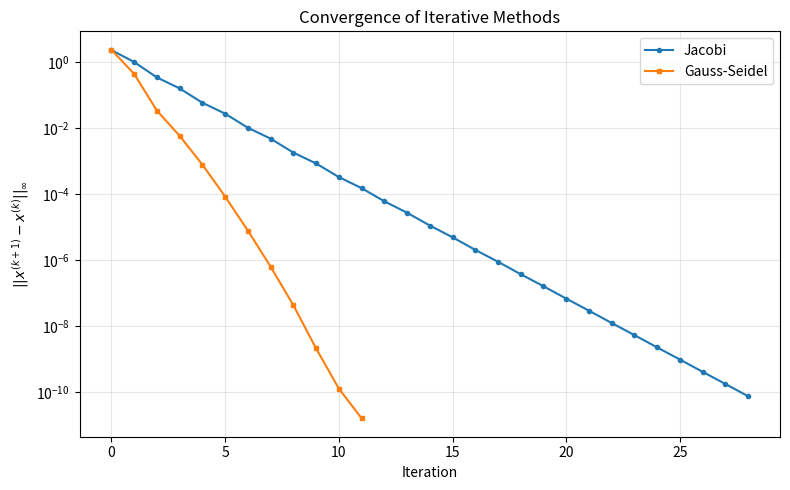

This figure's Python source:
import numpy as np
import matplotlib.pyplot as plt
from scipy.linalg import lu

%matplotlib inline
np.set_printoptions(precision=6, suppress=True)

# Diagonally dominant test system (guarantees iterative convergence)
A = np.array([[10, -1,  2,  0],
              [-1, 11, -1,  3],
              [ 2, -1, 10, -1],
              [ 0,  3, -1,  8]], dtype=float)
b = np.array([6, 25, -11, 15], dtype=float)
x_exact = np.linalg.solve(A, b)
print(f"Exact solution: {x_exact}")

def gauss_elimination(A, b):
    n = len(b)
    Ab = np.hstack([A.copy(), b.reshape(-1, 1)])
    for k in range(n):
        max_idx = np.argmax(np.abs(Ab[k:, k])) + k
        Ab[[k, max_idx]] = Ab[[max_idx, k]]
        for i in range(k+1, n):
            factor = Ab[i, k] / Ab[k, k]
            Ab[i, k:] -= factor * Ab[k, k:]
    x = np.zeros(n)
    for i in range(n-1, -1, -1):
        x[i] = (Ab[i, -1] - np.dot(Ab[i, i+1:n], x[i+1:])) / Ab[i, i]
    return x

x_gauss = gauss_elimination(A, b)
print(f"Gauss solution: {x_gauss}")
print(f"Max error:      {np.max(np.abs(x_gauss - x_exact)):.2e}")

P, L, U = lu(A)
print("L (lower triangular):")
print(L)
print("\nU (upper triangular):")
print(U)
print(f"\nVerification ||PA - LU|| = {np.linalg.norm(P @ A - L @ U):.2e}")

y = np.linalg.solve(L, P @ b)
x_lu = np.linalg.solve(U, y)
print(f"\nLU solution: {x_lu}")

def jacobi(A, b, x0=None, tol=1e-10, max_iter=200):
    n = len(b)
    x = np.zeros(n) if x0 is None else x0.copy()
    D = np.diag(A)
    R = A - np.diag(D)
    errors = []
    for k in range(max_iter):
        x_new = (b - R @ x) / D
        err = np.linalg.norm(x_new - x, ord=np.inf)
        errors.append(err)
        if err < tol:
            return x_new, errors
        x = x_new
    return x, errors

def gauss_seidel(A, b, x0=None, tol=1e-10, max_iter=200):
    n = len(b)
    x = np.zeros(n) if x0 is None else x0.copy()
    errors = []
    for k in range(max_iter):
        x_old = x.copy()
        for i in range(n):
            s = b[i] - np.dot(A[i, :i], x[:i]) - np.dot(A[i, i+1:], x[i+1:])
            x[i] = s / A[i, i]
        err = np.linalg.norm(x - x_old, ord=np.inf)
        errors.append(err)
        if err < tol:
            return x, errors
    return x, errors

x_jac, errors_jac = jacobi(A, b)
x_gs, errors_gs = gauss_seidel(A, b)
print(f"Jacobi:       {x_jac} ({len(errors_jac)} iters)")
print(f"Gauss-Seidel: {x_gs} ({len(errors_gs)} iters)")

fig, ax = plt.subplots(figsize=(8, 5))
ax.semilogy(range(len(errors_jac)), errors_jac, 'o-', markersize=3, label='Jacobi')
ax.semilogy(range(len(errors_gs)), errors_gs, 's-', markersize=3, label='Gauss-Seidel')
ax.set_xlabel('Iteration')
ax.set_ylabel('$||x^{(k+1)} - x^{(k)}||_\\infty$')
ax.set_title('Convergence of Iterative Methods')
ax.legend()
ax.grid(True, alpha=0.3)
plt.tight_layout()
plt.show()
